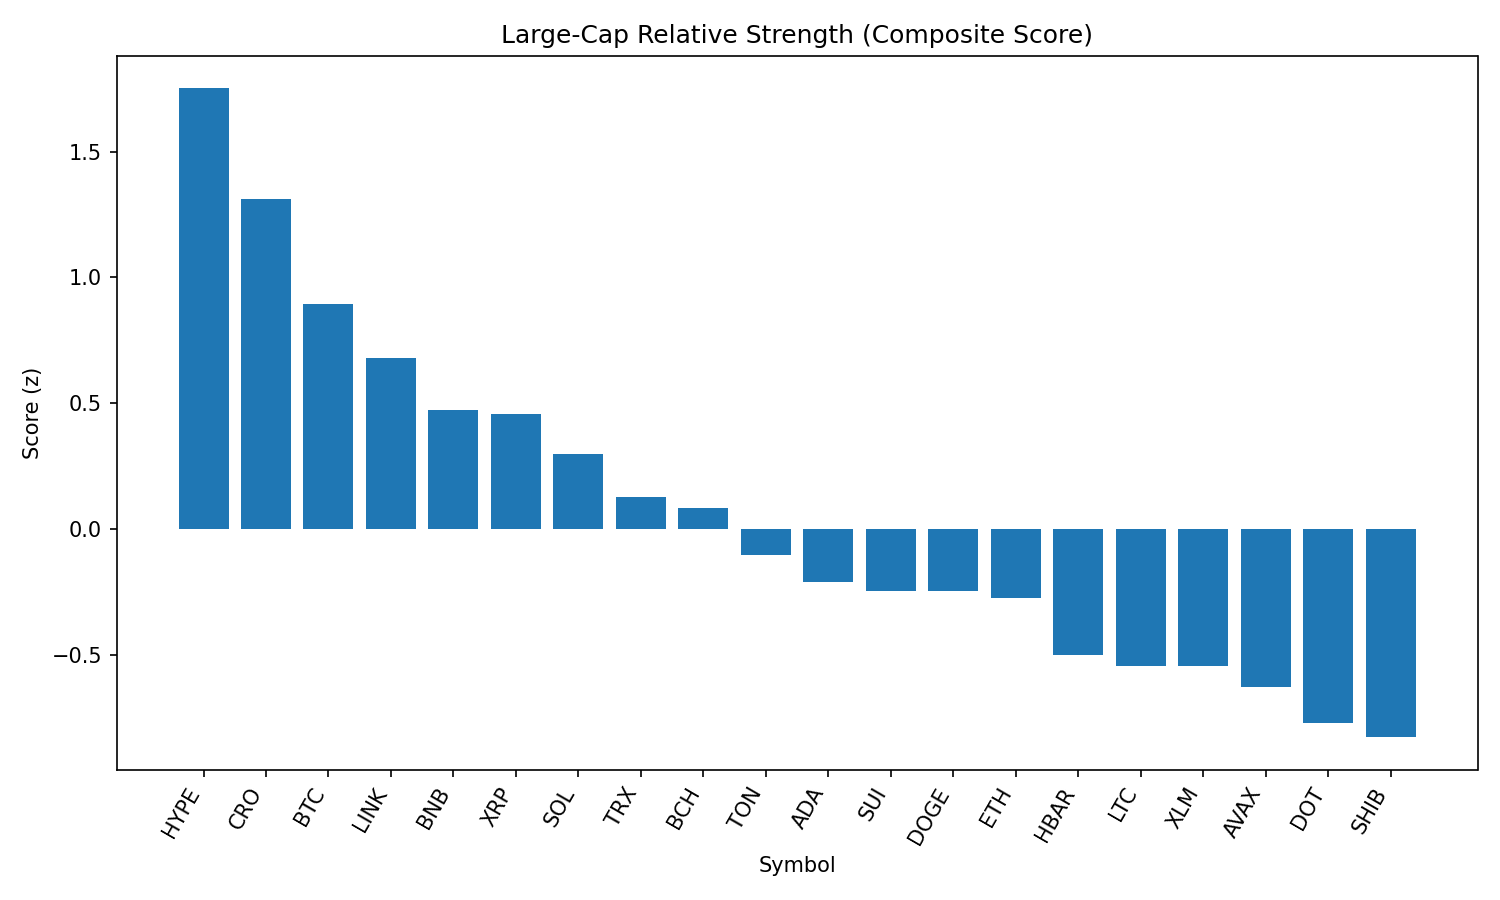

Source data for this figure (header and first rows):
rank, name, symbol, price, pct_1h, pct_24h, pct_7d, pct_1h_vs_btc, pct_24h_vs_btc, pct_7d_vs_btc, market_cap_rank, market_cap, volume_usd, score
1, Hyperliquid, HYPE, 46.23, -0.004727, 4.175, 5.592, -0.2453, 6.129, 8.443, 14, 15449320190, 499973883, 1.751
2, Cronos, CRO, 0.1611, -0.1543, 1.344, 10.53, -0.3948, 3.298, 13.38, 36, 5405965004, 45893010, 1.31
3, Bitcoin, BTC, 112350, 0.2405, -1.954, -2.852, 0.0, 0.0, 0.0, 1, 2237580276283, 56433844833, 0.8928
4, Chainlink, LINK, 24.6, 0.3057, -3.935, -2.224, 0.0652, -1.981, 0.6279, 13, 16691967174, 2288383278, 0.6799
5, BNB, BNB, 866.3, -0.2913, -0.4604, 3.315, -0.5319, 1.493, 6.167, 5, 120716014553, 2223213838, 0.4725
6, XRP, XRP, 2.96, -0.01641, -2.262, -1.088, -0.257, -0.3081, 1.764, 3, 176307820292, 7113433191, 0.4577
7, Solana, SOL, 197.6, -0.1262, -5.108, 8.215, -0.3667, -3.154, 11.07, 6, 106833187728, 13757106671, 0.2981
8, TRON, TRX, 0.3526, -0.1669, -3.486, 1.279, -0.4075, -1.532, 4.13, 9, 33382691151, 1691424730, 0.1271
9, Bitcoin Cash, BCH, 563.9, -0.003089, -5.224, 0.167, -0.2436, -3.27, 3.019, 21, 11235480755, 264270105, 0.08312
10, Toncoin, TON, 3.23, -0.1532, -3.475, -4.073, -0.3938, -1.521, -1.222, 27, 8283394971, 220176095, -0.1041
11, Cardano, ADA, 0.8685, -0.1744, -3.945, -4.221, -0.415, -1.992, -1.37, 11, 31704110428, 3159671157, -0.2125
12, Sui, SUI, 3.48, -0.1496, -4.932, -2.621, -0.3902, -2.978, 0.2304, 19, 12243152081, 2299183889, -0.2452
13, Dogecoin, DOGE, 0.2195, -0.1408, -5.63, -0.8012, -0.3813, -3.676, 2.051, 10, 33077180271, 3982631047, -0.2467
14, Ethereum, ETH, 4627, -0.5628, -3.846, 6.743, -0.8033, -1.893, 9.595, 2, 558325537444, 52881651721, -0.2726
15, Hedera, HBAR, 0.2393, -0.4384, -3.78, -1.497, -0.679, -1.827, 1.355, 23, 10147281412, 424023084, -0.5015
16, Litecoin, LTC, 112.1, -0.125, -6.529, -4.664, -0.3655, -4.576, -1.813, 26, 8549143473, 1053472089, -0.5432
17, Stellar, XLM, 0.3946, -0.4299, -3.467, -3.72, -0.6705, -1.513, -0.8686, 18, 12377486067, 389148830, -0.5455
18, Avalanche, AVAX, 24.29, -0.4685, -5.558, 2.49, -0.709, -3.604, 5.342, 22, 10262489001, 1014021794, -0.6291
19, Polkadot, DOT, 3.89, -0.557, -4.635, -0.3305, -0.7976, -2.681, 2.521, 34, 5923972480, 491702746, -0.7717
20, Shiba Inu, SHIB, 1.238e-05, -0.5646, -4.39, -2.015, -0.8051, -2.436, 0.8369, 29, 7296201509, 372963513, -0.8274
21, Uniswap, UNI, 10.16, -0.4322, -8.505, -2.132, -0.6728, -6.551, 0.7195, 32, 6105134355, 584144081, -1.232
